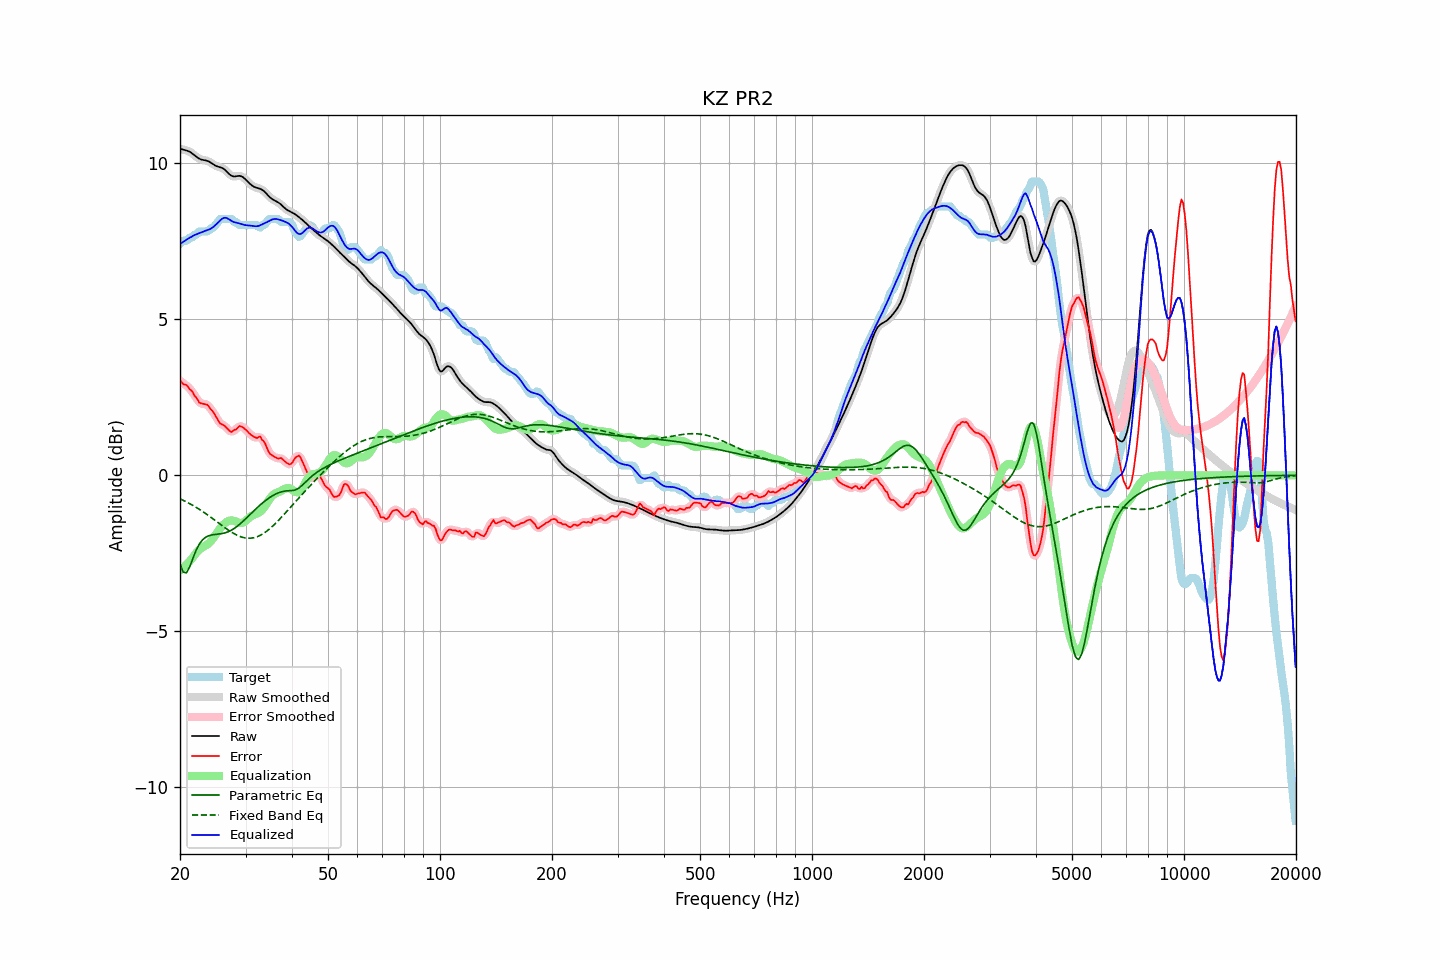

Source data for this figure (header and first rows):
frequency, raw, error, smoothed, error_smoothed, equalization, parametric_eq, fixed_band_eq, equalized_raw, equalized_smoothed, target
20.00, 10.46, 3.05, 10.46, 3.03, -3.04, -2.84, -0.75, 7.42, 7.42, 7.42
20.20, 10.45, 2.98, 10.45, 2.99, -3.00, -2.97, -0.78, 7.45, 7.45, 7.47
20.40, 10.43, 2.92, 10.44, 2.95, -2.96, -3.10, -0.80, 7.48, 7.48, 7.52
20.61, 10.42, 2.91, 10.42, 2.91, -2.91, -3.12, -0.83, 7.51, 7.51, 7.52
20.81, 10.41, 2.89, 10.41, 2.87, -2.86, -3.13, -0.85, 7.55, 7.55, 7.52
21.02, 10.39, 2.84, 10.39, 2.83, -2.81, -3.03, -0.88, 7.58, 7.58, 7.56
21.23, 10.37, 2.75, 10.37, 2.78, -2.75, -2.94, -0.91, 7.61, 7.61, 7.62
21.44, 10.34, 2.72, 10.34, 2.71, -2.70, -2.80, -0.94, 7.64, 7.64, 7.62
21.66, 10.30, 2.66, 10.30, 2.64, -2.63, -2.66, -0.96, 7.67, 7.67, 7.63
21.87, 10.26, 2.55, 10.26, 2.58, -2.56, -2.53, -0.99, 7.70, 7.70, 7.71
22.09, 10.21, 2.50, 10.21, 2.49, -2.49, -2.41, -1.03, 7.72, 7.72, 7.72
22.31, 10.18, 2.42, 10.18, 2.41, -2.44, -2.30, -1.06, 7.74, 7.74, 7.75
22.54, 10.15, 2.33, 10.15, 2.35, -2.39, -2.21, -1.09, 7.76, 7.76, 7.82
22.76, 10.12, 2.31, 10.12, 2.31, -2.34, -2.14, -1.12, 7.78, 7.78, 7.82
22.99, 10.11, 2.29, 10.11, 2.29, -2.31, -2.07, -1.16, 7.80, 7.80, 7.82
23.22, 10.10, 2.29, 10.10, 2.29, -2.28, -2.03, -1.19, 7.82, 7.82, 7.82
23.45, 10.09, 2.27, 10.09, 2.28, -2.25, -1.98, -1.23, 7.84, 7.84, 7.82
23.69, 10.07, 2.26, 10.07, 2.25, -2.22, -1.96, -1.26, 7.86, 7.86, 7.82
23.92, 10.05, 2.21, 10.05, 2.20, -2.18, -1.93, -1.30, 7.88, 7.87, 7.85
24.16, 10.02, 2.12, 10.02, 2.14, -2.12, -1.92, -1.34, 7.90, 7.90, 7.91
24.40, 9.99, 2.07, 9.99, 2.07, -2.06, -1.91, -1.38, 7.93, 7.93, 7.92
24.65, 9.95, 2.00, 9.96, 1.99, -1.99, -1.90, -1.41, 7.97, 7.97, 7.95
24.89, 9.92, 1.91, 9.93, 1.92, -1.91, -1.89, -1.45, 8.02, 8.02, 8.01
25.14, 9.90, 1.83, 9.90, 1.82, -1.84, -1.89, -1.49, 8.07, 8.07, 8.08
25.39, 9.88, 1.74, 9.88, 1.74, -1.77, -1.88, -1.53, 8.12, 8.12, 8.15
25.65, 9.87, 1.65, 9.87, 1.67, -1.70, -1.88, -1.57, 8.17, 8.17, 8.22
25.91, 9.85, 1.64, 9.85, 1.63, -1.64, -1.87, -1.61, 8.21, 8.21, 8.22
26.16, 9.83, 1.61, 9.82, 1.60, -1.58, -1.86, -1.64, 8.24, 8.24, 8.22
26.43, 9.79, 1.57, 9.79, 1.57, -1.53, -1.84, -1.68, 8.25, 8.25, 8.22
26.69, 9.74, 1.52, 9.74, 1.52, -1.49, -1.83, -1.72, 8.24, 8.24, 8.22
26.96, 9.69, 1.47, 9.68, 1.46, -1.47, -1.81, -1.75, 8.22, 8.22, 8.22
27.23, 9.63, 1.42, 9.64, 1.42, -1.45, -1.78, -1.79, 8.18, 8.19, 8.22
27.50, 9.60, 1.38, 9.60, 1.41, -1.45, -1.76, -1.82, 8.15, 8.15, 8.22
27.77, 9.58, 1.42, 9.58, 1.41, -1.45, -1.73, -1.85, 8.13, 8.13, 8.16
28.05, 9.58, 1.46, 9.58, 1.44, -1.47, -1.69, -1.88, 8.11, 8.11, 8.12
28.33, 9.58, 1.47, 9.58, 1.49, -1.49, -1.66, -1.91, 8.10, 8.10, 8.12
28.62, 9.59, 1.53, 9.59, 1.53, -1.51, -1.62, -1.93, 8.08, 8.08, 8.06
28.90, 9.60, 1.58, 9.59, 1.56, -1.52, -1.57, -1.95, 8.07, 8.07, 8.02
29.19, 9.58, 1.57, 9.58, 1.57, -1.53, -1.53, -1.97, 8.05, 8.05, 8.02
29.48, 9.56, 1.54, 9.56, 1.55, -1.52, -1.48, -1.99, 8.04, 8.04, 8.02
29.78, 9.52, 1.50, 9.52, 1.50, -1.50, -1.44, -2.00, 8.02, 8.02, 8.02
30.08, 9.47, 1.46, 9.47, 1.46, -1.46, -1.39, -2.01, 8.01, 8.01, 8.02
30.38, 9.42, 1.40, 9.42, 1.40, -1.41, -1.34, -2.02, 8.01, 8.01, 8.02
30.68, 9.37, 1.35, 9.37, 1.35, -1.36, -1.29, -2.02, 8.00, 8.01, 8.02
30.99, 9.32, 1.30, 9.32, 1.30, -1.32, -1.24, -2.02, 8.00, 8.00, 8.02
31.30, 9.28, 1.26, 9.28, 1.26, -1.29, -1.18, -2.01, 7.99, 7.99, 8.02
31.61, 9.25, 1.23, 9.25, 1.23, -1.26, -1.13, -2.00, 7.98, 7.98, 8.02
31.93, 9.22, 1.21, 9.23, 1.21, -1.25, -1.09, -1.98, 7.98, 7.98, 8.02
32.24, 9.21, 1.19, 9.21, 1.22, -1.23, -1.04, -1.97, 7.98, 7.98, 8.02
32.57, 9.19, 1.23, 9.19, 1.22, -1.20, -0.99, -1.95, 7.99, 7.99, 7.96
32.89, 9.18, 1.24, 9.18, 1.21, -1.16, -0.94, -1.92, 8.01, 8.01, 7.94
33.22, 9.15, 1.14, 9.15, 1.17, -1.11, -0.90, -1.89, 8.04, 8.04, 8.02
33.55, 9.12, 1.10, 9.11, 1.09, -1.05, -0.86, -1.86, 8.06, 8.06, 8.02
33.89, 9.07, 1.01, 9.07, 0.99, -0.98, -0.82, -1.83, 8.09, 8.09, 8.05
34.23, 9.01, 0.89, 9.01, 0.89, -0.90, -0.78, -1.79, 8.11, 8.11, 8.12
34.57, 8.96, 0.77, 8.96, 0.78, -0.82, -0.74, -1.75, 8.14, 8.14, 8.19
34.92, 8.90, 0.69, 8.91, 0.70, -0.74, -0.70, -1.70, 8.17, 8.17, 8.22
35.27, 8.86, 0.65, 8.86, 0.64, -0.67, -0.67, -1.66, 8.19, 8.19, 8.22
35.62, 8.83, 0.61, 8.83, 0.61, -0.62, -0.64, -1.61, 8.21, 8.21, 8.22
35.97, 8.80, 0.59, 8.80, 0.58, -0.59, -0.61, -1.56, 8.21, 8.21, 8.22
... 635 more rows
